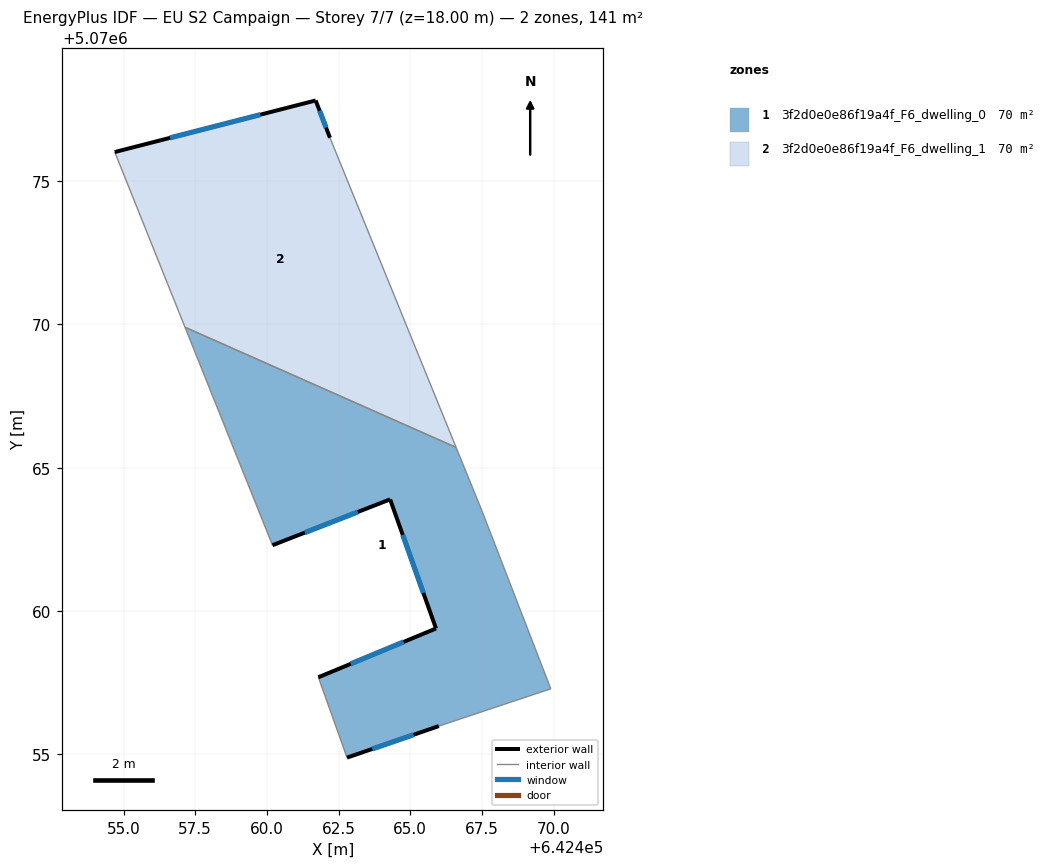
=== STOREY PLAN SPEC (per zone: floor XY polygon, exterior-wall plan segments, windows/doors) ===
zone 1: 3f2d0e0e86f19a4f_F6_dwelling_0  (70.4 m²)
  floor: (642466.60, 5070065.71) (642467.50, 5070063.50) (642469.90, 5070057.29) (642466.00, 5070055.99) (642462.79, 5070054.89) (642461.79, 5070057.69) (642465.90, 5070059.39) (642464.30, 5070063.90) (642460.19, 5070062.30) (642457.14, 5070069.90)
  exterior wall: (642465.90, 5070059.39) – (642461.79, 5070057.69)  [4.4 m]
    window: (642464.77, 5070058.93) – (642462.92, 5070058.16)  [2.7 m²]
  exterior wall: (642464.30, 5070063.90) – (642465.90, 5070059.39)  [4.8 m]
    window: (642464.74, 5070062.66) – (642465.46, 5070060.63)  [2.9 m²]
  exterior wall: (642460.19, 5070062.30) – (642464.30, 5070063.90)  [4.4 m]
    window: (642461.32, 5070062.74) – (642463.17, 5070063.46)  [2.7 m²]
  exterior wall: (642462.79, 5070054.89) – (642466.00, 5070055.99)  [3.4 m]
    window: (642463.68, 5070055.19) – (642465.11, 5070055.69)  [2.1 m²]
  interior walls: 6
zone 2: 3f2d0e0e86f19a4f_F6_dwelling_1  (70.4 m²)
  floor: (642462.20, 5070076.51) (642466.60, 5070065.71) (642457.14, 5070069.90) (642454.69, 5070076.01) (642461.70, 5070077.81)
  exterior wall: (642461.70, 5070077.81) – (642454.69, 5070076.01)  [7.2 m]
    window: (642459.77, 5070077.31) – (642456.62, 5070076.50)  [4.4 m²]
  exterior wall: (642462.20, 5070076.51) – (642461.70, 5070077.81)  [1.4 m]
    window: (642462.06, 5070076.87) – (642461.84, 5070077.45)  [0.8 m²]
  interior walls: 3

=== DERIVED (storey summary) ===
Building: EU S2 Campaign
Storey: 7 of 7  (floor level z = 18.00 m)
Storey gross floor area: 140.8 m²
Zones on this storey: 2
  - 3f2d0e0e86f19a4f_F6_dwelling_0: floor 70.4 m²; exterior wall 17.0 m (51.0 m²); 4 window(s) 10.3 m²; WWR 20.2%
  - 3f2d0e0e86f19a4f_F6_dwelling_1: floor 70.4 m²; exterior wall 8.6 m (25.9 m²); 2 window(s) 5.2 m²; WWR 20.2%
Zone adjacency (shared interzone walls):
  - 3f2d0e0e86f19a4f_F6_dwelling_0 ↔ 3f2d0e0e86f19a4f_F6_dwelling_1